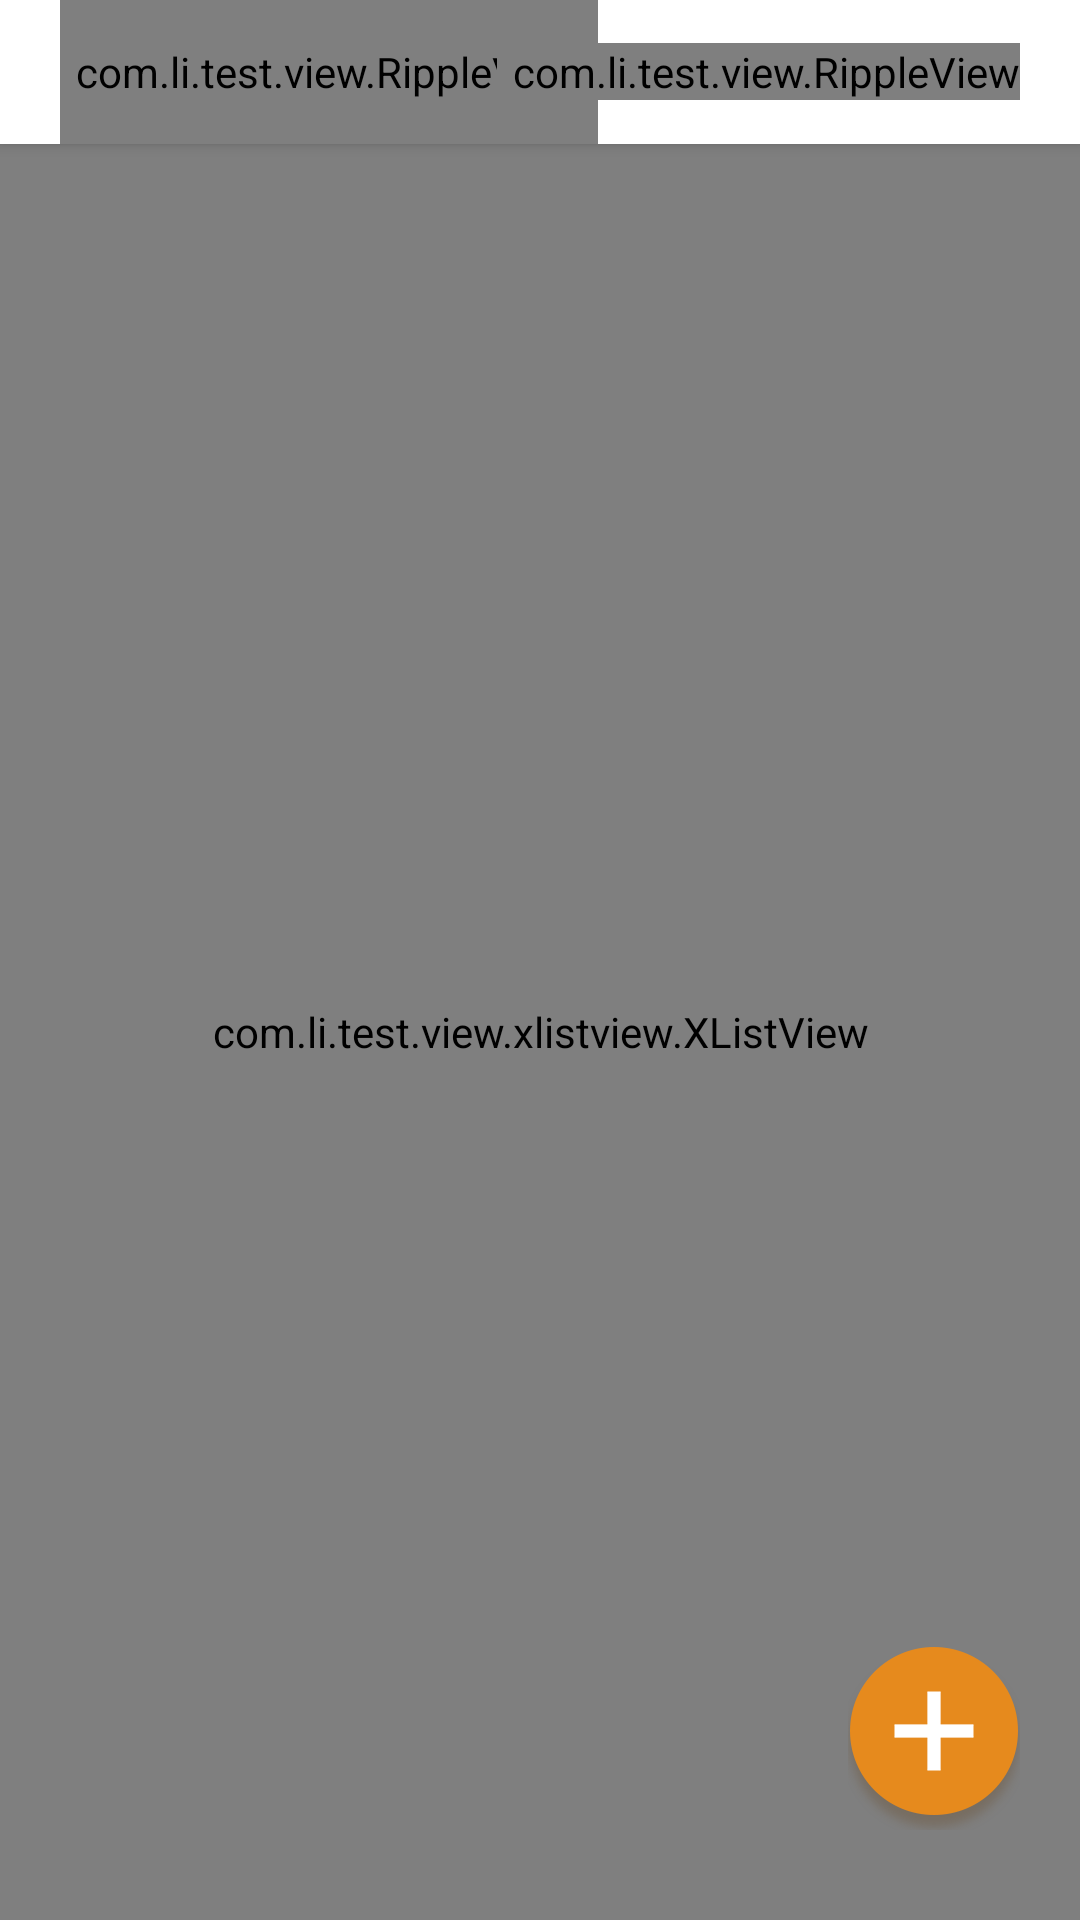

The Android layout XML behind this screen, and the referenced resources:
<!-- AndroidManifest.xml: application theme AppTheme -->
<!-- res/layout/activity_main.xml -->
<?xml version="1.0" encoding="utf-8"?>
<RelativeLayout xmlns:android="http://schemas.android.com/apk/res/android"
    android:layout_width="match_parent"
    android:layout_height="match_parent"
    android:background="@color/material_bg_color">

    <include
        android:id="@+id/include_head"
        layout="@layout/head_layout" />

    <com.li.test.view.xlistview.XListView
        android:id="@+id/reserve_listview"
        android:layout_width="fill_parent"
        android:layout_height="fill_parent"
        android:layout_below="@id/include_head"
        android:background="#ffffffff"
        android:divider="@color/material_bg_color"
        android:dividerHeight="0.4dp"></com.li.test.view.xlistview.XListView>

    <RelativeLayout
        android:id="@+id/revelance_null_layout"
        android:layout_width="match_parent"
        android:layout_height="match_parent"
        android:background="@color/material_bg_color"
        android:layout_below="@id/include_head"
        android:visibility="gone">

        <ImageView
            android:layout_width="wrap_content"
            android:layout_height="wrap_content"
            android:layout_centerInParent="true"
            android:src="@drawable/relevance_content_null" />
    </RelativeLayout>

    <ImageButton
        android:id="@+id/add_goods_ig"
        android:layout_width="wrap_content"
        android:layout_height="wrap_content"
        android:layout_alignParentBottom="true"
        android:layout_alignParentRight="true"
        android:layout_marginBottom="30dp"
        android:layout_marginRight="20dp"
        android:background="@drawable/add_order_img_selector" />

</RelativeLayout>
<!-- res/layout/head_layout.xml (included above) -->
<?xml version="1.0" encoding="utf-8"?>
<RelativeLayout xmlns:android="http://schemas.android.com/apk/res/android"
    android:layout_width="fill_parent"
    android:layout_height="wrap_content"
    android:background="@color/white"
    android:elevation="3dp" >

    <RelativeLayout
        android:layout_width="fill_parent"
        android:layout_height="48dp"
        android:layout_marginLeft="20dp"
        android:layout_marginRight="20dp" >

        <com.li.test.view.RippleView
            android:layout_width="wrap_content"
            android:layout_height="match_parent"
            android:padding="5dp">
            <ImageView
                android:id="@+id/head_back"
                android:layout_width="wrap_content"
                android:layout_height="wrap_content"
                android:layout_centerInParent="true"
                android:background="@drawable/icon_back"/>
        </com.li.test.view.RippleView>

        <com.li.test.view.RippleView
            android:layout_width="wrap_content"
            android:layout_height="wrap_content"
            android:layout_alignParentRight="true"
            android:paddingLeft="5dp"
            android:layout_centerVertical="true">
            <TextView
                android:id="@+id/tv_head_right"
                android:layout_width="wrap_content"
                android:layout_height="wrap_content"
                android:textColor="#000000"
                android:textSize="16sp"
                android:visibility="invisible" />
        </com.li.test.view.RippleView>

        <TextView
            android:id="@+id/tv_title"
            android:layout_width="wrap_content"
            android:layout_height="wrap_content"
            android:layout_centerInParent="true"
            android:gravity="center"
            android:maxWidth="200dp"
            android:maxLines="1"
            android:textColor="@color/filtrate_title_color"
            android:textSize="18sp" />
    </RelativeLayout>

</RelativeLayout>
<!-- resources referenced by this layout -->
<resources>
  <color name="filtrate_title_color">#333333</color>
  <color name="material_bg_color">#f1f1f1</color>
  <color name="white">#ffffff</color>
  <!-- drawable add_order_img_selector (drawable) -->
  <?xml version="1.0" encoding="utf-8"?>
  <selector xmlns:android="http://schemas.android.com/apk/res/android">
  
      <item android:drawable="@drawable/add_order_click" android:state_focused="true" android:state_pressed="false"/>
      <item android:drawable="@drawable/add_order_click" android:state_focused="true" android:state_pressed="true"/>
      <item android:drawable="@drawable/add_order_click" android:state_focused="false" android:state_pressed="true"/>
      <item android:drawable="@drawable/add_order_normal"/>
  </selector>
  <!-- drawable icon_back: png bitmap (drawable-hdpi, 1189 bytes) -->
  <!-- drawable relevance_content_null: png bitmap (drawable-hdpi, 6473 bytes) -->
  <style name="AppTheme" parent="Theme.AppCompat.Light.DarkActionBar">
          
          <item name="colorPrimary">@color/colorPrimary</item>
          <item name="colorPrimaryDark">@color/colorPrimaryDark</item>
          <item name="colorAccent">@color/colorAccent</item>
      </style>
  <!-- drawable add_order_click: png bitmap (drawable-xxhdpi, 4018 bytes) -->
  <!-- drawable add_order_normal: png bitmap (drawable-xxhdpi, 7100 bytes) -->
  <color name="colorPrimary">#3F51B5</color>
  <color name="colorPrimaryDark">#303F9F</color>
  <color name="colorAccent">#FF4081</color>
</resources>
